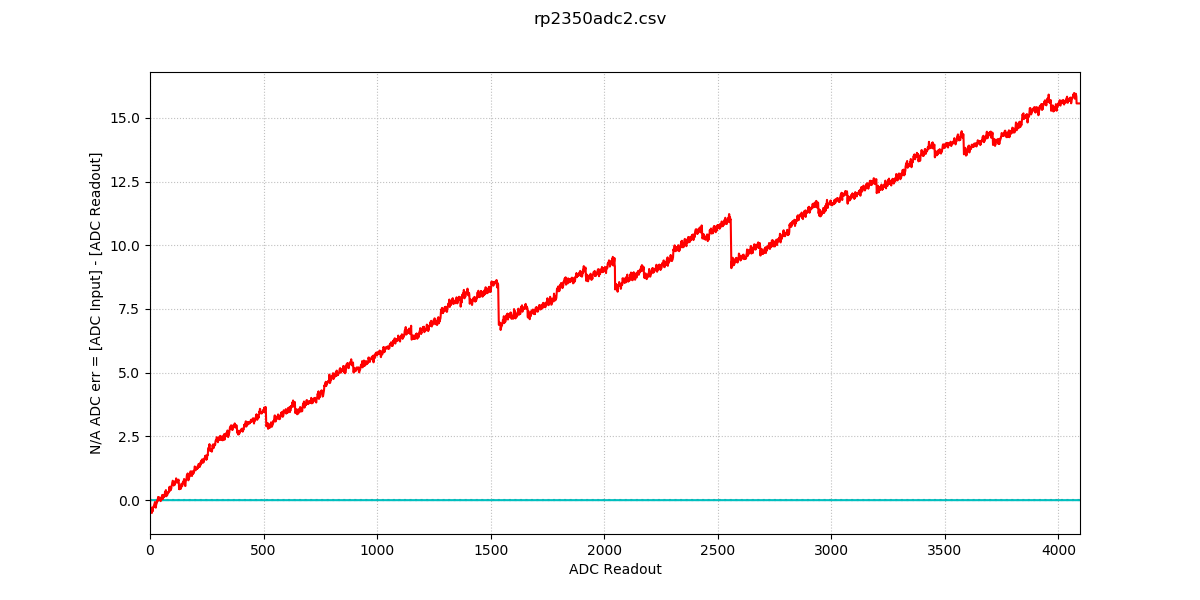

The data file committed next to this chart (first rows):
0, 1, 0, 0, 0, 0, 1, 0, 0, 1, 0, 1, 1
1, 1, 0, 1, 1, 0, 0, 1, 0, 0, 0, 0, 1
2, 0, 1, 0, 1, 0, 1, 0, 1, 0, 0, 0, 2
3, 1, 2, 1, 1, 1, 1, 1, 0, 1, 1, 1, 1
4, 1, 1, 1, 1, 1, 1, 1, 1, 0, 1, 1, 1
5, 2, 1, 1, 1, 1, 1, 1, 1, 2, 2, 1, 1
6, 1, 1, 1, 1, 1, 1, 1, 1, 1, 1, 1, 0
7, 1, 1, 1, 1, 1, 1, 1, 1, 1, 2, 1, 1
8, 2, 1, 1, 1, 1, 1, 2, 1, 2, 2, 1, 1
9, 2, 1, 2, 2, 1, 1, 1, 1, 2, 2, 2, 1
10, 1, 2, 2, 2, 2, 2, 2, 1, 1, 1, 1, 2
11, 2, 1, 1, 2, 1, 2, 2, 1, 2, 2, 2, 2
12, 2, 2, 1, 2, 1, 2, 2, 2, 1, 2, 2, 2
13, 3, 3, 2, 2, 2, 2, 2, 2, 2, 2, 2, 2
14, 3, 3, 2, 2, 2, 1, 3, 2, 2, 2, 2, 2
15, 2, 2, 2, 2, 2, 3, 2, 2, 2, 2, 2, 2
16, 3, 3, 2, 2, 3, 2, 2, 3, 2, 2, 2, 2
17, 2, 3, 2, 2, 2, 3, 3, 2, 2, 2, 3, 3
18, 3, 3, 3, 2, 3, 3, 2, 3, 3, 2, 3, 2
19, 3, 2, 3, 3, 3, 3, 3, 2, 3, 3, 3, 3
20, 4, 4, 3, 3, 3, 3, 2, 3, 3, 3, 3, 3
21, 3, 3, 3, 3, 3, 3, 3, 3, 3, 3, 3, 3
22, 3, 3, 3, 3, 3, 4, 3, 3, 3, 3, 3, 3
23, 3, 3, 3, 4, 3, 3, 3, 4, 4, 3, 3, 4
24, 4, 4, 3, 4, 3, 3, 4, 3, 3, 4, 3, 4
25, 3, 4, 3, 4, 3, 3, 3, 4, 3, 3, 4, 4
26, 4, 4, 3, 3, 4, 4, 3, 4, 3, 3, 4, 4
27, 4, 3, 4, 4, 4, 4, 3, 4, 3, 4, 3, 4
28, 4, 5, 5, 3, 4, 4, 4, 4, 3, 4, 4, 4
29, 4, 4, 4, 3, 4, 4, 4, 4, 4, 4, 4, 4
30, 4, 5, 5, 5, 4, 4, 4, 4, 4, 5, 4, 5
31, 4, 4, 4, 4, 4, 4, 4, 4, 4, 4, 4, 4
32, 5, 5, 4, 4, 4, 4, 5, 4, 4, 4, 4, 4
33, 5, 5, 4, 5, 4, 4, 4, 4, 4, 5, 4, 4
34, 4, 5, 4, 5, 4, 5, 4, 5, 5, 5, 4, 4
35, 5, 5, 5, 4, 5, 5, 6, 4, 5, 4, 5, 5
36, 4, 5, 5, 5, 4, 4, 4, 5, 5, 5, 5, 4
37, 5, 5, 5, 5, 5, 5, 5, 5, 5, 5, 5, 5
38, 6, 6, 4, 5, 5, 5, 5, 5, 5, 5, 5, 5
39, 5, 5, 5, 5, 5, 5, 5, 5, 5, 5, 5, 5
40, 5, 5, 5, 6, 5, 5, 5, 6, 6, 5, 4, 6
41, 6, 5, 6, 6, 6, 5, 5, 5, 5, 5, 6, 7
42, 5, 5, 6, 5, 5, 6, 6, 6, 6, 5, 6, 5
43, 6, 5, 6, 6, 5, 6, 5, 6, 5, 6, 6, 5
44, 6, 6, 6, 6, 6, 6, 6, 6, 6, 5, 6, 6
45, 7, 6, 6, 6, 6, 6, 6, 6, 6, 6, 6, 6
46, 5, 6, 6, 6, 6, 6, 6, 6, 6, 6, 6, 6
47, 5, 6, 6, 6, 6, 7, 6, 6, 6, 6, 6, 5
48, 7, 7, 6, 6, 6, 6, 6, 6, 7, 6, 6, 6
49, 7, 7, 6, 6, 6, 7, 6, 6, 7, 7, 6, 7
50, 7, 7, 6, 6, 7, 8, 6, 6, 7, 7, 6, 7
51, 7, 7, 6, 7, 7, 6, 7, 7, 6, 8, 6, 7
52, 7, 7, 6, 7, 7, 7, 6, 7, 6, 8, 7, 7
53, 8, 7, 7, 7, 7, 7, 7, 7, 7, 7, 7, 8
54, 7, 7, 7, 8, 8, 7, 6, 8, 7, 7, 6, 7
55, 8, 8, 6, 7, 7, 7, 7, 7, 8, 8, 7, 8
56, 8, 8, 8, 8, 7, 7, 8, 7, 7, 7, 7, 7
57, 8, 7, 8, 7, 7, 7, 8, 7, 8, 8, 8, 7
58, 8, 8, 8, 8, 7, 8, 7, 8, 8, 8, 7, 7
59, 8, 8, 8, 7, 8, 8, 8, 7, 7, 8, 8, 8
60, 8, 9, 8, 8, 8, 7, 8, 8, 8, 8, 8, 8
... 32,707 more rows
